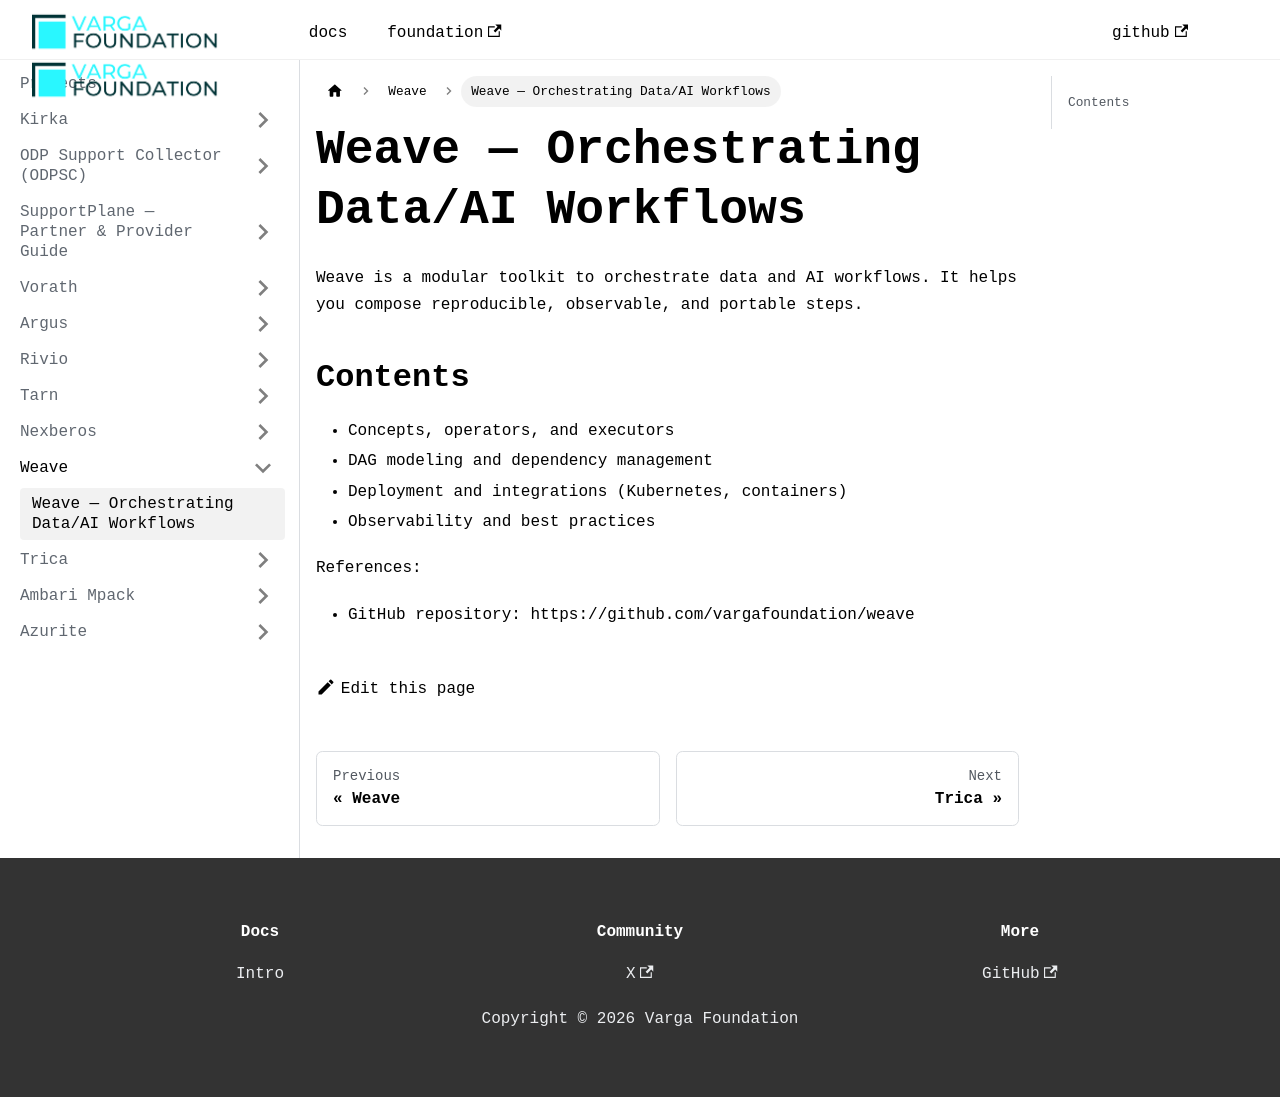

repository: VargaFoundation/docs · page: weave/index.html · generator: docusaurus

---
id: index
title: Weave — Orchestrating Data/AI Workflows
sidebar_position: 1
---

Weave is a modular toolkit to orchestrate data and AI workflows. It helps you compose reproducible, observable, and portable steps.

## Contents

- Concepts, operators, and executors
- DAG modeling and dependency management
- Deployment and integrations (Kubernetes, containers)
- Observability and best practices

References:

- GitHub repository: https://github.com/vargafoundation/weave
